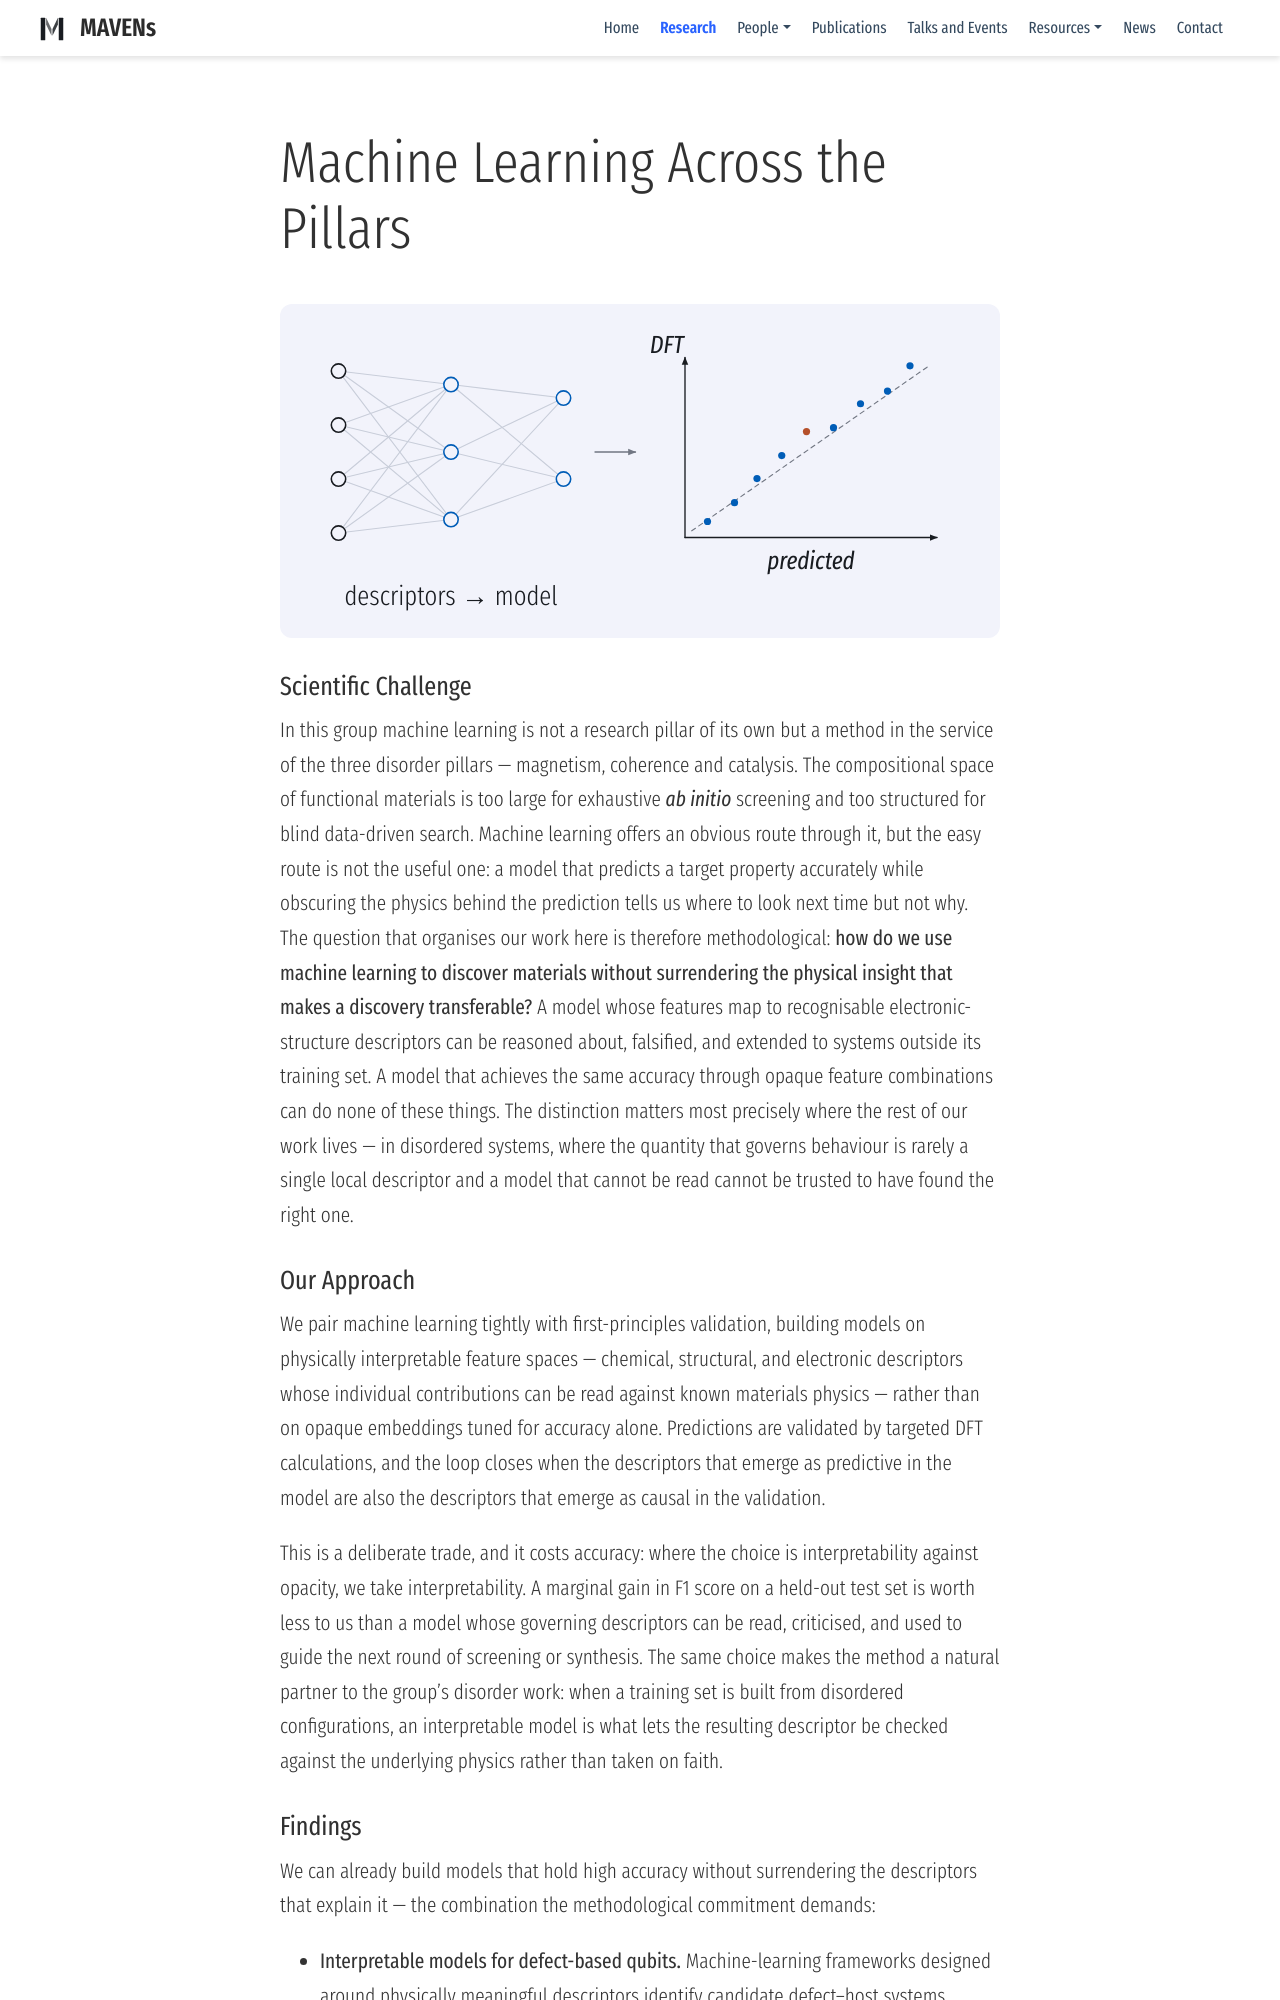

repository: mavens-group/mavens-group.github.io · page: research/post/ml/index.html · generator: mdbook

---
# research/post/ml
title: Machine Learning Across the Pillars
summary: "A cross-cutting method serving the three disorder pillars: how do we use machine learning to discover materials without surrendering the physical insight that makes a discovery transferable?"
# One-line question on this pillar's card on the home page (research-themes shortcode).
landing_question: "Design rules from data, with the physics left in."
show_date: false
profile: false
weight: 4
image:
  placement: 1
  caption: "Machine learning animation"
  focal_point: "Center"
  preview_only: true
---
{{< inline-svg "figure.svg" >}}

### Scientific Challenge
In this group machine learning is not a research pillar of its own but a method in the service of the three disorder pillars — magnetism, coherence and catalysis. The compositional space of functional materials is too large for exhaustive *ab initio* screening and too structured for blind data-driven search. Machine learning offers an obvious route through it, but the easy route is not the useful one: a model that predicts a target property accurately while obscuring the physics behind the prediction tells us where to look next time but not why. The question that organises our work here is therefore methodological: **how do we use machine learning to discover materials without surrendering the physical insight that makes a discovery transferable?** A model whose features map to recognisable electronic-structure descriptors can be reasoned about, falsified, and extended to systems outside its training set. A model that achieves the same accuracy through opaque feature combinations can do none of these things. The distinction matters most precisely where the rest of our work lives — in disordered systems, where the quantity that governs behaviour is rarely a single local descriptor and a model that cannot be read cannot be trusted to have found the right one.

### Our Approach
We pair machine learning tightly with first-principles validation, building models on physically interpretable feature spaces — chemical, structural, and electronic descriptors whose individual contributions can be read against known materials physics — rather than on opaque embeddings tuned for accuracy alone. Predictions are validated by targeted DFT calculations, and the loop closes when the descriptors that emerge as predictive in the model are also the descriptors that emerge as causal in the validation.

This is a deliberate trade, and it costs accuracy: where the choice is interpretability against opacity, we take interpretability. A marginal gain in F1 score on a held-out test set is worth less to us than a model whose governing descriptors can be read, criticised, and used to guide the next round of screening or synthesis. The same choice makes the method a natural partner to the group's disorder work: when a training set is built from disordered configurations, an interpretable model is what lets the resulting descriptor be checked against the underlying physics rather than taken on faith.
